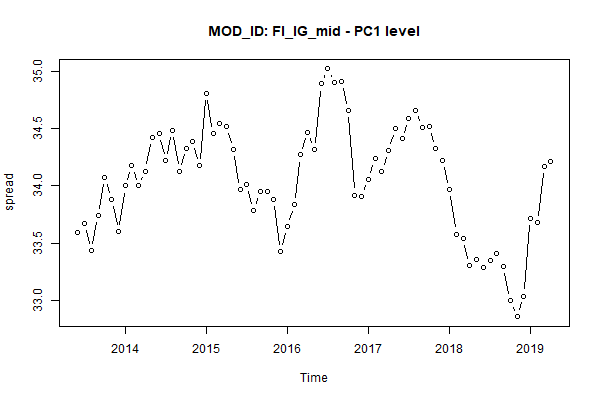

Data behind this chart, as committed beside it:
, MONTH, AC_ID, MOD_ID, PC1
1, Jun 2013, FixedIncome, FI_IG_mid, 33.59
2, Jul 2013, FixedIncome, FI_IG_mid, 33.67
3, Aug 2013, FixedIncome, FI_IG_mid, 33.44
4, Sep 2013, FixedIncome, FI_IG_mid, 33.74
5, Oct 2013, FixedIncome, FI_IG_mid, 34.07
6, Nov 2013, FixedIncome, FI_IG_mid, 33.88
7, Dec 2013, FixedIncome, FI_IG_mid, 33.6
8, Jan 2014, FixedIncome, FI_IG_mid, 34
9, Feb 2014, FixedIncome, FI_IG_mid, 34.18
10, Mar 2014, FixedIncome, FI_IG_mid, 34
11, Apr 2014, FixedIncome, FI_IG_mid, 34.13
12, May 2014, FixedIncome, FI_IG_mid, 34.42
13, Jun 2014, FixedIncome, FI_IG_mid, 34.46
14, Jul 2014, FixedIncome, FI_IG_mid, 34.22
15, Aug 2014, FixedIncome, FI_IG_mid, 34.48
16, Sep 2014, FixedIncome, FI_IG_mid, 34.13
17, Oct 2014, FixedIncome, FI_IG_mid, 34.33
18, Nov 2014, FixedIncome, FI_IG_mid, 34.39
19, Dec 2014, FixedIncome, FI_IG_mid, 34.18
20, Jan 2015, FixedIncome, FI_IG_mid, 34.81
21, Feb 2015, FixedIncome, FI_IG_mid, 34.46
22, Mar 2015, FixedIncome, FI_IG_mid, 34.54
23, Apr 2015, FixedIncome, FI_IG_mid, 34.52
24, May 2015, FixedIncome, FI_IG_mid, 34.32
25, Jun 2015, FixedIncome, FI_IG_mid, 33.97
26, Jul 2015, FixedIncome, FI_IG_mid, 34.01
27, Aug 2015, FixedIncome, FI_IG_mid, 33.79
28, Sep 2015, FixedIncome, FI_IG_mid, 33.95
29, Oct 2015, FixedIncome, FI_IG_mid, 33.95
30, Nov 2015, FixedIncome, FI_IG_mid, 33.88
31, Dec 2015, FixedIncome, FI_IG_mid, 33.43
32, Jan 2016, FixedIncome, FI_IG_mid, 33.65
33, Feb 2016, FixedIncome, FI_IG_mid, 33.84
34, Mar 2016, FixedIncome, FI_IG_mid, 34.27
35, Apr 2016, FixedIncome, FI_IG_mid, 34.47
36, May 2016, FixedIncome, FI_IG_mid, 34.32
37, Jun 2016, FixedIncome, FI_IG_mid, 34.89
38, Jul 2016, FixedIncome, FI_IG_mid, 35.02
39, Aug 2016, FixedIncome, FI_IG_mid, 34.9
40, Sep 2016, FixedIncome, FI_IG_mid, 34.91
41, Oct 2016, FixedIncome, FI_IG_mid, 34.66
42, Nov 2016, FixedIncome, FI_IG_mid, 33.92
43, Dec 2016, FixedIncome, FI_IG_mid, 33.91
44, Jan 2017, FixedIncome, FI_IG_mid, 34.06
45, Feb 2017, FixedIncome, FI_IG_mid, 34.24
46, Mar 2017, FixedIncome, FI_IG_mid, 34.13
47, Apr 2017, FixedIncome, FI_IG_mid, 34.31
48, May 2017, FixedIncome, FI_IG_mid, 34.5
49, Jun 2017, FixedIncome, FI_IG_mid, 34.41
50, Jul 2017, FixedIncome, FI_IG_mid, 34.59
51, Aug 2017, FixedIncome, FI_IG_mid, 34.66
52, Sep 2017, FixedIncome, FI_IG_mid, 34.51
53, Oct 2017, FixedIncome, FI_IG_mid, 34.52
54, Nov 2017, FixedIncome, FI_IG_mid, 34.33
55, Dec 2017, FixedIncome, FI_IG_mid, 34.22
56, Jan 2018, FixedIncome, FI_IG_mid, 33.97
57, Feb 2018, FixedIncome, FI_IG_mid, 33.58
58, Mar 2018, FixedIncome, FI_IG_mid, 33.54
59, Apr 2018, FixedIncome, FI_IG_mid, 33.31
60, May 2018, FixedIncome, FI_IG_mid, 33.36
... 11 more rows
